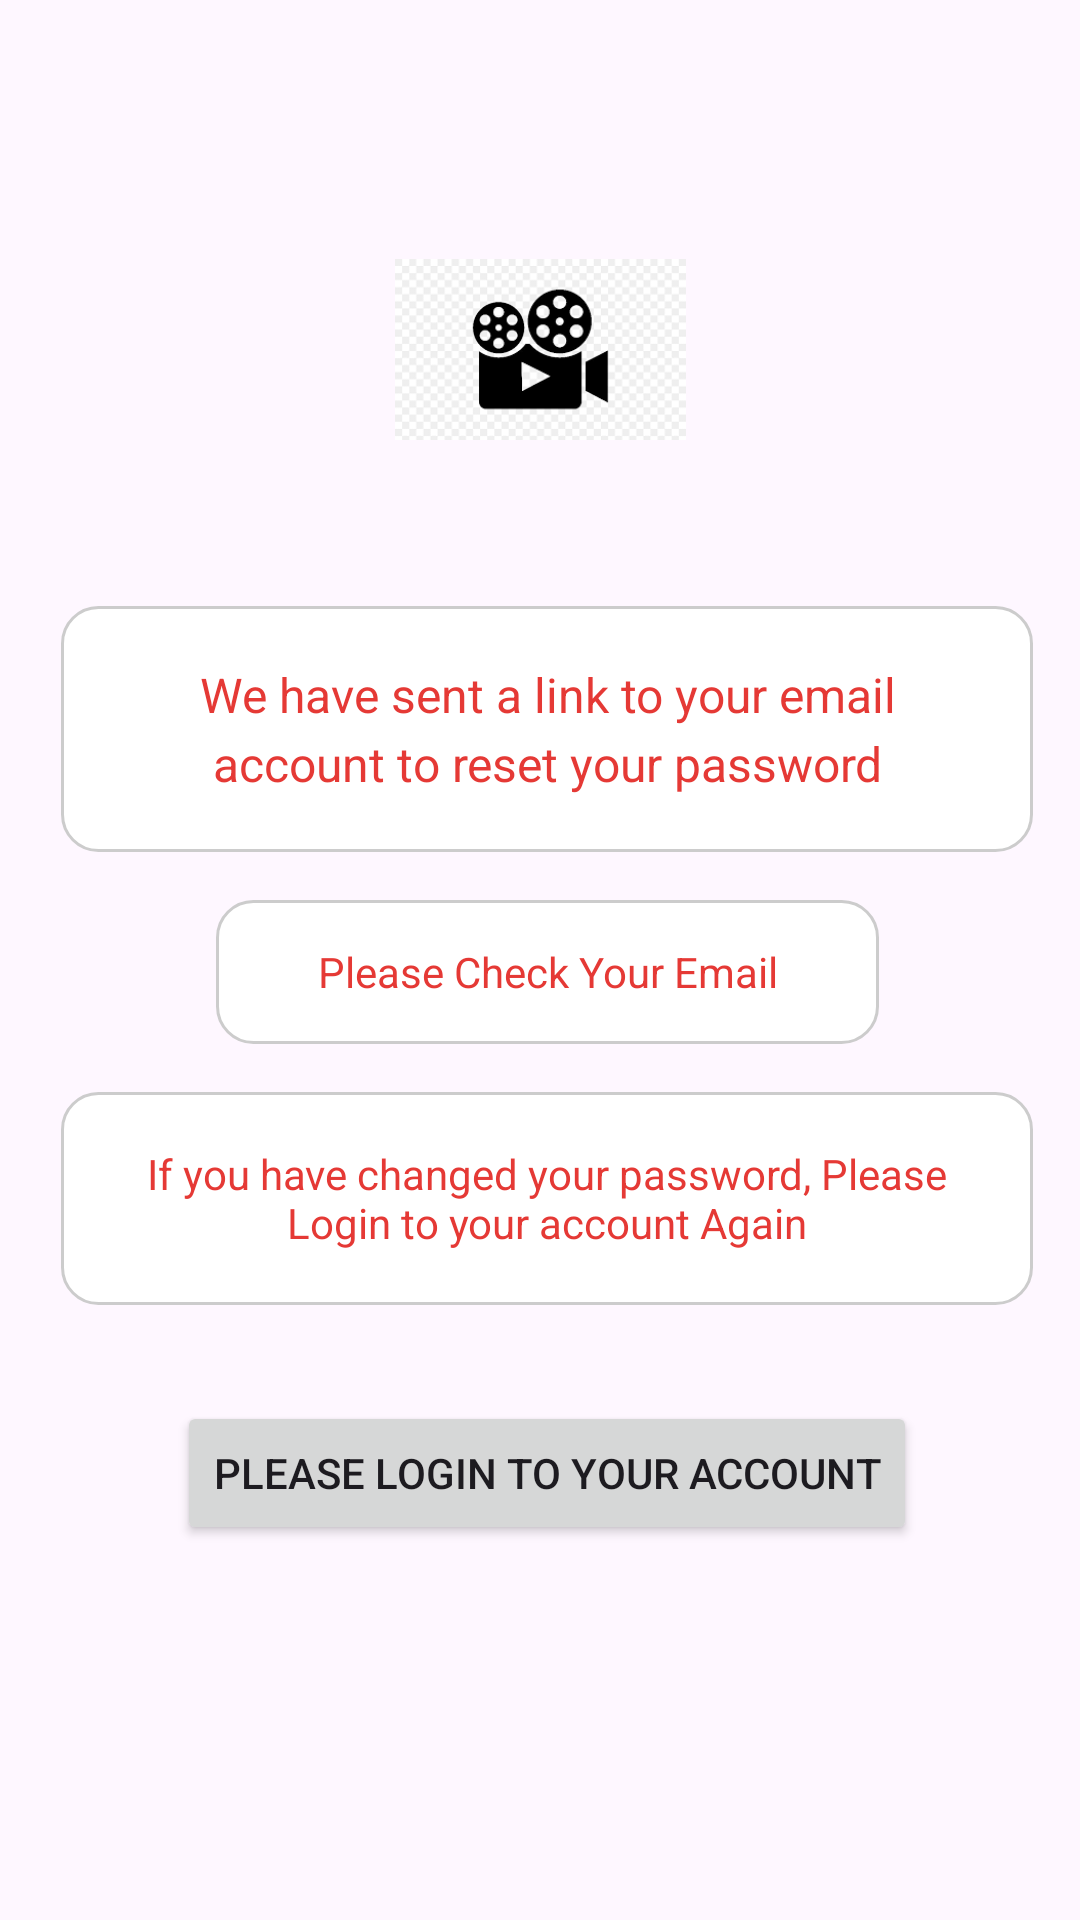

Android layout source for this screen:
<!-- AndroidManifest.xml: application theme Theme.MC_movie -->
<!-- res/layout/activity_forget_password.xml -->
<?xml version="1.0" encoding="utf-8"?>
<androidx.constraintlayout.widget.ConstraintLayout xmlns:android="http://schemas.android.com/apk/res/android"
    xmlns:app="http://schemas.android.com/apk/res-auto"
    xmlns:tools="http://schemas.android.com/tools"
    android:id="@+id/rv_popular"
    android:layout_width="match_parent"
    android:layout_height="match_parent"
    tools:context=".auth.ForgetPassword">

    <ImageView
        android:id="@+id/txtimage"
        android:layout_width="97dp"
        android:layout_height="83dp"
        android:layout_marginTop="75dp"
        app:layout_constraintEnd_toEndOf="parent"
        app:layout_constraintStart_toStartOf="parent"
        app:layout_constraintTop_toTopOf="parent"
        app:srcCompat="@drawable/movielogo" />

    <TextView
        android:id="@+id/paragraphText"
        android:layout_width="324dp"
        android:layout_height="82dp"
        android:layout_marginTop="44dp"
        android:layout_marginEnd="12dp"
        android:background="@drawable/edit_text_background"
        android:ellipsize="none"
        android:gravity="center"
        android:lineSpacingExtra="4dp"
        android:maxLines="10"
        android:padding="16dp"
        android:text="We have sent a link to your email account to reset your password"
        android:textColor="#E53935"
        android:textSize="16sp"
        app:layout_constraintEnd_toEndOf="@+id/txtimage"
        app:layout_constraintHorizontal_bias="0.466"
        app:layout_constraintStart_toStartOf="@+id/txtimage"
        app:layout_constraintTop_toBottomOf="@+id/txtimage" />

    <TextView
        android:id="@+id/textView5"
        android:layout_width="221dp"
        android:layout_height="48dp"
        android:layout_marginTop="16dp"
        android:background="@drawable/edit_text_background"
        android:gravity="center"
        android:text="Please Check Your Email"
        android:textColor="#E53935"
        app:layout_constraintEnd_toEndOf="@+id/paragraphText"
        app:layout_constraintStart_toStartOf="@+id/paragraphText"
        app:layout_constraintTop_toBottomOf="@+id/paragraphText" />

    <TextView
        android:id="@+id/textView6"
        android:layout_width="0dp"
        android:layout_height="71dp"
        android:layout_marginTop="16dp"
        android:background="@drawable/edit_text_background"
        android:gravity="center"
        android:maxLines="10"
        android:padding="16dp"
        android:text="If you have changed your password, Please Login to your account Again"
        android:textColor="#E53935"
        app:layout_constraintEnd_toEndOf="@+id/paragraphText"
        app:layout_constraintHorizontal_bias="0.531"
        app:layout_constraintStart_toStartOf="@+id/paragraphText"
        app:layout_constraintTop_toBottomOf="@+id/textView5" />

    <Button
        android:id="@+id/btnlogin"
        android:layout_width="wrap_content"
        android:layout_height="wrap_content"
        android:layout_marginTop="32dp"
        android:text="Please Login to your account"
        app:layout_constraintEnd_toEndOf="@+id/textView6"
        app:layout_constraintStart_toStartOf="@+id/textView6"
        app:layout_constraintTop_toBottomOf="@+id/textView6" />


</androidx.constraintlayout.widget.ConstraintLayout>
<!-- resources referenced by this layout -->
<resources>
  <!-- drawable edit_text_background (drawable) -->
  <?xml version="1.0" encoding="utf-8"?>
  <shape xmlns:android="http://schemas.android.com/apk/res/android"
      android:shape="rectangle">
  
      
      <solid android:color="#FFFFFF" />
  
      
      <stroke
          android:width="1dp"
          android:color="#CCCCCC" />
  
      
      <corners android:radius="12dp" />
  
      
      <padding
          android:left="10dp"
          android:top="10dp"
          android:right="10dp"
          android:bottom="10dp" />
  </shape>
  <!-- drawable movielogo: png bitmap (drawable, 5001 bytes) -->
  <style name="Theme.MC_movie" parent="Base.Theme.MC_movie" />
  <style name="Base.Theme.MC_movie" parent="Theme.Material3.DayNight">
          
  
          
          <item name="android:statusBarColor"> @color/primary</item>
      </style>
  <color name="primary">#091039</color>
</resources>
